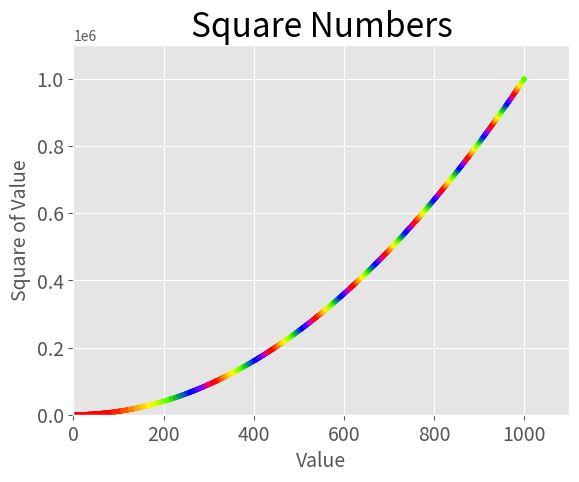

Here is the Python script that generated this plot:
import matplotlib.pyplot as plt

x_values = range(1, 1001)
y_values = [x**2 for x in x_values]

plt.style.use("ggplot")
fig, ax = plt.subplots()
# ax.plot(input_values, squares, linewidth=3)
ax.scatter(x_values, y_values, c=y_values, cmap=plt.cm.prism, s=10)

# set chart title and label axis
ax.set_title("Square Numbers", fontsize=24)
ax.set_xlabel("Value", fontsize=14)
ax.set_ylabel("Square of Value", fontsize=14)

# set size of tick labels
ax.tick_params(axis="both", which="major", labelsize=14)

# set the range for each axis
ax.axis([0, 1100, 0, 1100000])

plt.savefig("squares_plot.png", bbox_inches="tight")
